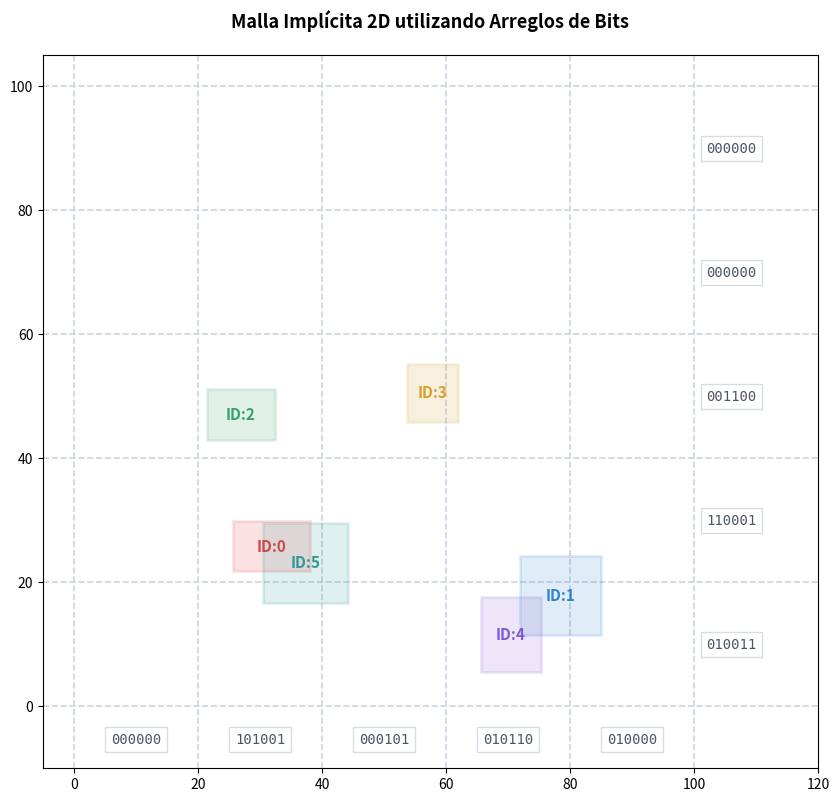

The script that saved this image:
# -*- coding: utf-8 -*-
"""
Created on Wed Jun 17 13:05:23 2026

@author: María
"""

import math
import random
import matplotlib.pyplot as plt
import matplotlib.patches as patches

class MallaImplicita2D:
    def __init__(self, grid_width: int, grid_height: int, tamanio_celda: float, num_objetos: int):
        """
        Inicializa una malla implícita utilizando máscaras de bits.
        grid_width: Número de columnas de la malla.
        grid_height: Número de filas de la malla.
        tamanio_celda: Tamaño (ancho/alto) de cada celda geométrica.
        num_objetos: Cantidad total de objetos en la simulación (para dimensionar los bits).
        """
        self.grid_width = grid_width
        self.grid_height = grid_height
        self.tamanio_celda = tamanio_celda
        self.num_objetos = num_objetos
        self.rowBitArray = [0] * self.grid_height # bitarray para cada fila
        self.columnBitArray = [0] * self.grid_width # bitarray para cada columna

    def _punto_a_celda(self, x: float, y: float) -> tuple[int, int]:
        """Convierte coordenadas reales a índices discretos de fila/columna."""
        cx = int(math.floor(x / self.tamanio_celda))
        cy = int(math.floor(y / self.tamanio_celda))
        if not (0 <= cx < self.grid_width and 0 <= cy < self.grid_height):
            raise ValueError(
                f"Coordenadas ({x}, {y}) fuera de los límites de la malla "
                f"({self.grid_width}x{self.grid_height} celdas de {self.tamanio_celda} unidades)."
            )
        return cx, cy

    def insertar_objeto(self, id_objeto: int, min_x: float, max_x: float, min_y: float, max_y: float):
        """Registra el objeto en todas las filas y columnas que intersecta."""
        x1, y1 = self._punto_a_celda(min_x, min_y)
        x2, y2 = self._punto_a_celda(max_x, max_y)
        
        # Definimos la máscara del objeto
        mascara_objeto = 1 << id_objeto
        
        # Activar el bit del objeto en todas las columnas que cruza
        for cx in range(x1, x2 + 1):
            self.columnBitArray[cx] |= mascara_objeto
            
        # Activar el bit del objeto en todas las filas que cruza
        for cy in range(y1, y2 + 1):
            self.rowBitArray[cy] |= mascara_objeto

    def obtener_posibles_colisiones(self, min_x: float, max_x: float, min_y: float, max_y: float, id_excluir: int = -1) -> list[int]:
        """
        Busca qué objetos comparten celdas usando la propiedad distributiva de bits
        """
        x1, y1 = self._punto_a_celda(min_x, min_y)
        x2, y2 = self._punto_a_celda(max_x, max_y)
        
        # Combinar todas las filas que pisa el objeto usando OR (|)
        mergedRowArray = 0
        for cy in range(y1, y2 + 1):
            mergedRowArray |= self.rowBitArray[cy]
            
        # Combinar todas las columnas que pisa el objeto usando OR (|)
        mergedColumnArray = 0
        for cx in range(x1, x2 + 1):
            mergedColumnArray |= self.columnBitArray[cx]
            
        objectsMask = mergedRowArray & mergedColumnArray

        # Extraer IDs excluyendo el objeto consultado
        resultados = []
        for i in range(self.num_objetos):
            if i != id_excluir and (objectsMask & (1 << i)):
                resultados.append(i)
        return resultados



if __name__ == "__main__":
    random.seed(42) # Semilla fija para reproducibilidad
    
    # Parámetros de nuestra cuadrícula implícita
    GRID_ANCHO = 5  # 5 columnas
    GRID_ALTO = 5   # 5 filas
    TAMANIO_CELDA = 20.0
    NUM_OBJETOS = 6 # Mantenemos pocos objetos para que el binario impreso sea legible
    
    malla = MallaImplicita2D(GRID_ANCHO, GRID_ALTO, TAMANIO_CELDA, NUM_OBJETOS)
    
    # Generar objetos cuadrados dentro de los límites del mundo (0 a 100)
    objetos = []
    for i in range(NUM_OBJETOS):
        w = random.uniform(8, 15)
        h = random.uniform(8, 15)
        x0 = random.uniform(5, 80)
        y0 = random.uniform(5, 80)
        
        obj = {"id": i, "min_x": x0, "max_x": x0 + w, "min_y": y0, "max_y": y0 + h}
        objetos.append(obj)
        malla.insertar_objeto(i, obj["min_x"], obj["max_x"], obj["min_y"], obj["max_y"])

    # GRÁFICO
    fig, ax = plt.subplots(figsize=(10, 10))
    
    # Dibujar las líneas de la cuadrícula
    for x in range(GRID_ANCHO + 1):
        ax.axvline(x * TAMANIO_CELDA, color="#cbd5e0", linestyle="--", linewidth=1.2)
    for y in range(GRID_ALTO + 1):
        ax.axhline(y * TAMANIO_CELDA, color="#cbd5e0", linestyle="--", linewidth=1.2)
        
    # Dibujar los objetos cuadrados
    colores = ["#e53e3e", "#3182ce", "#38a169", "#d69e2e", "#805ad5", "#319795"]
    for obj in objetos:
        color = colores[obj["id"] % len(colores)]
        rect = patches.Rectangle(
            (obj["min_x"], obj["min_y"]), 
            obj["max_x"] - obj["min_x"], 
            obj["max_y"] - obj["min_y"], 
            linewidth=2, edgecolor=color, facecolor=color, alpha=0.15, zorder=3
        )
        ax.add_patch(rect)
        
        # ID en el centro
        cx = (obj["min_x"] + obj["max_x"]) / 2
        cy = (obj["min_y"] + obj["max_y"]) / 2
        ax.text(cx, cy, f"ID:{obj['id']}", fontsize=11, fontweight="bold", color=color, ha="center", va="center")

    # Imprimir máscaras de las columnas en el eje X (abajo)
    for col in range(GRID_ANCHO):
        # Convertimos el entero a una cadena binaria de longitud NUM_OBJETOS (ej: "010110")
        # Invertimos el texto binario [::-1] para que el bit de la ID:0 quede a la izquierda y sea intuitivo leerlo
        bin_str = f"{malla.columnBitArray[col]:0{NUM_OBJETOS}b}"[::-1]
        posX = (col * TAMANIO_CELDA) + (TAMANIO_CELDA / 2)
        ax.text(posX, -6, bin_str, fontsize=10, fontfamily="monospace", ha="center", color="#4a5568", 
                bbox=dict(facecolor='white', alpha=0.8, edgecolor='#cbd5e0'))

    # Imprimir máscaras de las filas en el eje Y (a la derecha) [cite: 185, 188, 189, 192, 194]
    for fila in range(GRID_ALTO):
        bin_str = f"{malla.rowBitArray[fila]:0{NUM_OBJETOS}b}"[::-1]
        posY = (fila * TAMANIO_CELDA) + (TAMANIO_CELDA / 2)
        ax.text(GRID_ANCHO * TAMANIO_CELDA + 2, posY, bin_str, fontsize=10, fontfamily="monospace", va="center", color="#4a5568",
                bbox=dict(facecolor='white', alpha=0.8, edgecolor='#cbd5e0'))

    # Ajustes de la ventana
    ax.set_xlim(-5, (GRID_ANCHO * TAMANIO_CELDA) + 20)
    ax.set_ylim(-10, (GRID_ALTO * TAMANIO_CELDA) + 5)
    ax.set_aspect("equal")
    plt.title("Malla Implícita 2D utilizando Arreglos de Bits", fontsize=13, fontweight="bold", pad=20)
    plt.grid(False)
    
    # Consultar todos los objetos y acumular pares candidatos únicos
    print("="*60)
    print(" CONSULTA DE COLISIONES UTILIZANDO PROPIEDADES DE BITS")
    print("="*60)
    pares_detectados = set()
    for obj in objetos:
        vecinos = malla.obtener_posibles_colisiones(
            obj["min_x"], obj["max_x"], obj["min_y"], obj["max_y"],
            id_excluir=obj["id"]
        )
        if vecinos:
            print(f"Objeto ID:{obj['id']} -> candidatos: {vecinos}")
            for v in vecinos:
                pares_detectados.add(tuple(sorted((obj["id"], v))))
        else:
            print(f"Objeto ID:{obj['id']} -> sin candidatos")
    print(f"\nPares candidatos totales: {sorted(pares_detectados)}")
    print("="*60)

    plt.show()
